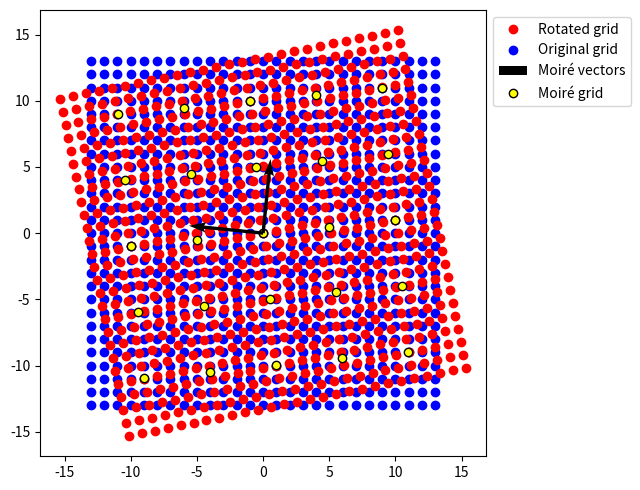

Here is the Python script that generated this plot:
import numpy as np
import matplotlib.pyplot as plt
#import ipywidgets as wid


def myinv(A):
    """
    Creates a 2x2 matrix inverse.
    :param A: A matrix, 2x2 numpy array.
    :return: Inverse matrix.
    """

    inv = (1 / (A[0][0] * A[1][1] - A[0][1] * A[1][0])) * np.array([[A[1][1], -A[0][1]],
                                                                    [-A[1][0], A[0][0]]])
    return inv


def rot(phi):
    """
    Creates rotation matrix.
    :param phi: Given angle.
    :return: Rotation matrix.
    """

    return np.array([[np.cos(phi), -np.sin(phi)],
                     [np.sin(phi), np.cos(phi)]])


# ----------------------------------

def TrueGenGrid(base, begin, end, i, j, coords):
    """
    This creates the coordinates of the grid, recursively. Begin and end are needed to check,
    and reset the counters, i and j, which aren't constants, but are always changing.
    :param base: Base matrix.
    :param begin: Begin index
    :param end: End index.
    :param i: Current row index.
    :param j: Current column index.
    :param coords: List of coordinates. It accumulates with each iteration.
    :return: The coordinates, 'coords', of the grid, in a numpy array.
    """

    if i == end:
        return np.array(coords)

    vec = np.array([i, j])

    coords.append(base @ vec)
    j += 1
    if j == end:
        i += 1
        j = begin
        return TrueGenGrid(base, begin, end, i, j, coords)

    return TrueGenGrid(base, begin, end, i, j, coords)


def gen_grid(phi, N):
    """
    This function satisfies the initial parameter requirements, to construct the grid.
    :param phi: Angle by which we want to turn the grid.
    :param N: Whole number, that defines the size of the grid.
    :return: The coordinates of the grid, in a numpy array.
    """

    B = np.array([[1, 0],
                  [0, 1]])
    base = rot(phi) @ B
    n = 2 * N + 1
    grid = TrueGenGrid(base, -N, N+1, -N, -N, [])

    return grid


def Connect(coords, N, lcolor):
    """
    This function makes the points connect,
    so that the end point of a column doesn't connected to the next column's first point.
    :param coords: List of coordinates.
    :param N: Whole number, that defines the size of the grid.
    :param lcolor: Line color.
    """
    n = 2 * N + 1

    def draw_if_not_boundary(k):
        if k % n != n - 1:
            plt.plot([coords[k][0], coords[k+1][0]],
                     [coords[k][1], coords[k+1][1]], '-', color=lcolor)

    list(map(draw_if_not_boundary, range(len(coords))))


# ---------------------------------

def gen_mvec(phi):
    """
    This function creates the moiré vectors.
    :param phi: Angle by which the vectors must be turned.
    :return: A matrix, containing the moiré vectors.
    """

    G1 = 2 * np.pi * np.array([1, 0])
    G2 = 2 * np.pi * np.array([0, 1])

    g1 = G1 - G1 @ rot(-phi).T
    g2 = G2 - G2 @ rot(-phi).T

    M = 2 * np.pi * myinv(
        np.array([[g1[0], g1[1]],
                  [g2[0], g2[1]]])
    )

    V1 = np.array([M[0, 0], M[1, 0]])
    V2 = np.array([M[0, 1], M[1, 1]])

    return V1, V2


# --------------------------------
# Plot functions
# --------------------------------

def MakeGrids(phi, N, lines: bool):
    """
    This function creates the initial, and rotated grid.
    :param phi: Degree by which the grid is turned.
    :param N: Size parameter.
    :param lines: A mode parameter, if True, the resulting plot will have lines. Otherwise, points.
    """

    stockgrid = gen_grid(0, N)
    rotgrid = gen_grid(phi, N)

    # Check mode
    if lines:
        Connect(rotgrid, N, lcolor='red')
        Connect(stockgrid, N, lcolor='blue')
    else:
        plt.plot(rotgrid[:, 0], rotgrid[:, 1], 'ro', label='Rotated grid', zorder=2)
        plt.plot(stockgrid[:, 0], stockgrid[:, 1], 'bo', label='Original grid', zorder=1)


def MakeMoire(phi, moireN=2):
    """
    This function creates the moiré vectors and grid.
    :param phi: Degree by which the grids (not moiré) is turned.
    :param moireN: Moiré size parameter.
    """

    V1, V2 = gen_mvec(phi)
    mM = np.array([V1, V2])

    moiregrid = TrueGenGrid(mM, -moireN, moireN+1, -moireN, -moireN, [])

    # Plot vectors
    origin = np.array([[0, 0], [0, 0]])
    plt.quiver(*origin, mM[:, 0], mM[:, 1], color=['k', 'k'], scale=30, label='Moiré vectors', zorder=4)

    plt.plot(moiregrid[:, 0], moiregrid[:, 1], 'o',
             markerfacecolor='yellow', markeredgecolor='black',
             label='Moiré grid', zorder=3)


def plot(N, phi, lines=False):
    """
    This function plots the graph of the grids and vectors.
    :param N: Size parameter.
    :param phi: Degree by which the grid is turned.
    :param lines: A mode parameter, if True, the resulting plot will have lines. Otherwise, points.
    """

    fig, ax = plt.subplots()

    # Plot initials
    ax.set_aspect('equal')
    fig.set_size_inches(7, 5)

    MakeGrids(phi, N, lines)

    MakeMoire(phi)

    plt.legend(draggable=True, bbox_to_anchor=(1, 1), loc='upper left')
    plt.tight_layout()
    plt.show()


if __name__ == "__main__":

    plot(13, 0.2, lines=False)

    # wid.interact(plot, N=(1, 6, 1), phi=(0.01, np.pi/6, 0.0025))
